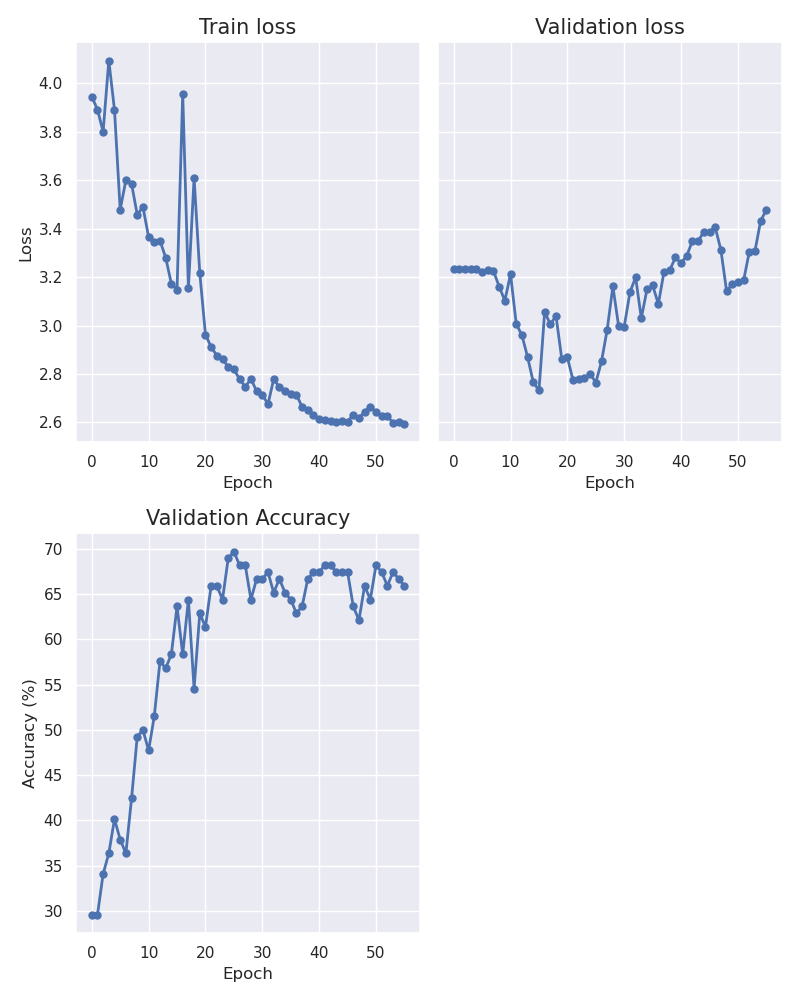

The table this chart was drawn from, first rows:
epoch, train_loss, val_loss, accuracy
0, 3.946, 3.235, 29.55
1, 3.892, 3.235, 29.55
2, 3.801, 3.235, 34.09
3, 4.095, 3.235, 36.36
4, 3.89, 3.235, 40.15
5, 3.478, 3.222, 37.88
6, 3.6, 3.231, 36.36
7, 3.586, 3.225, 42.42
8, 3.458, 3.161, 49.24
9, 3.49, 3.103, 50.0
10, 3.366, 3.213, 47.73
11, 3.346, 3.007, 51.52
12, 3.351, 2.96, 57.58
13, 3.281, 2.87, 56.82
14, 3.173, 2.766, 58.33
15, 3.149, 2.732, 63.64
16, 3.956, 3.056, 58.33
17, 3.153, 3.006, 64.39
18, 3.611, 3.039, 54.55
19, 3.217, 2.864, 62.88
20, 2.963, 2.868, 61.36
21, 2.911, 2.773, 65.91
22, 2.876, 2.778, 65.91
23, 2.861, 2.784, 64.39
24, 2.83, 2.8, 68.94
25, 2.819, 2.764, 69.7
26, 2.779, 2.852, 68.18
27, 2.746, 2.983, 68.18
28, 2.78, 3.162, 64.39
29, 2.729, 2.999, 66.67
30, 2.715, 2.996, 66.67
31, 2.675, 3.137, 67.42
32, 2.778, 3.199, 65.15
33, 2.746, 3.03, 66.67
34, 2.731, 3.15, 65.15
35, 2.719, 3.166, 64.39
36, 2.714, 3.089, 62.88
37, 2.664, 3.223, 63.64
38, 2.652, 3.228, 66.67
39, 2.629, 3.281, 67.42
40, 2.613, 3.258, 67.42
41, 2.608, 3.288, 68.18
42, 2.604, 3.351, 68.18
43, 2.6, 3.349, 67.42
44, 2.604, 3.387, 67.42
45, 2.603, 3.387, 67.42
46, 2.631, 3.406, 63.64
47, 2.618, 3.312, 62.12
48, 2.645, 3.143, 65.91
49, 2.664, 3.17, 64.39
50, 2.644, 3.178, 68.18
51, 2.627, 3.186, 67.42
52, 2.626, 3.305, 65.91
53, 2.598, 3.309, 67.42
54, 2.6, 3.433, 66.67
55, 2.593, 3.478, 65.91
